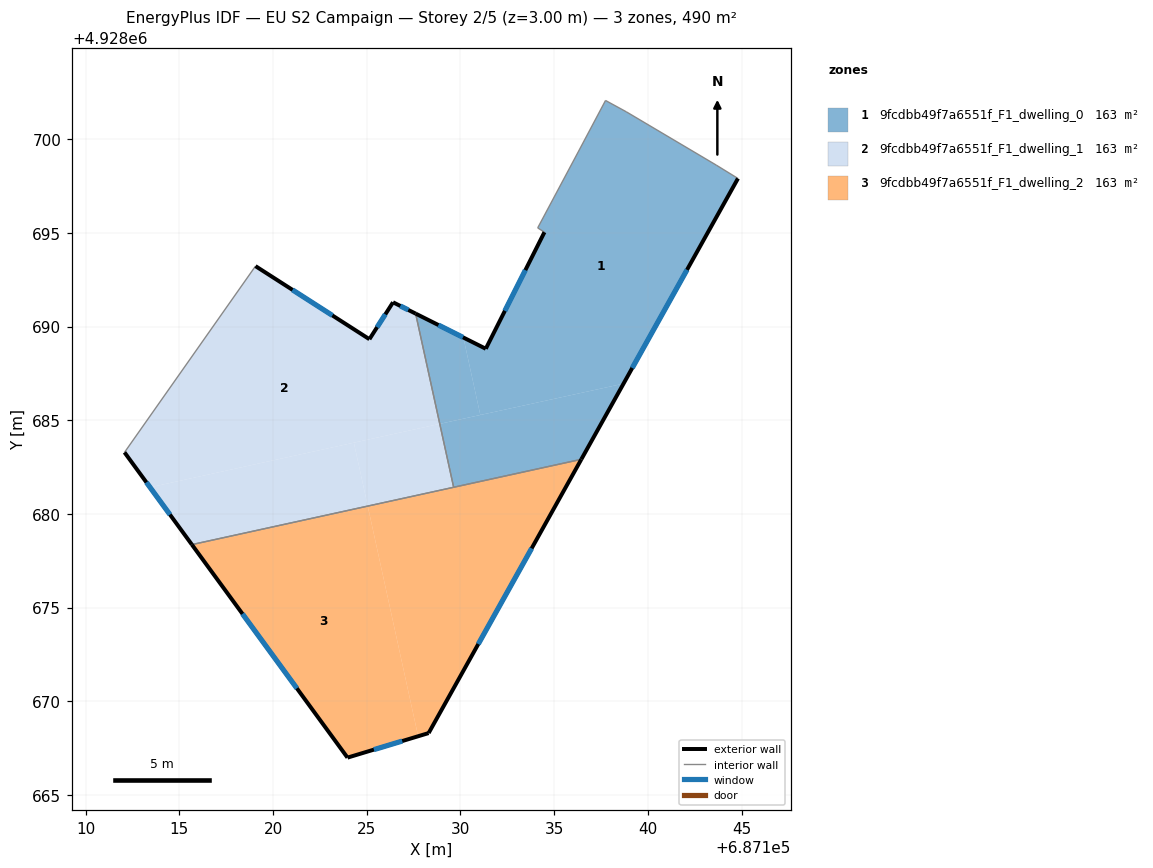
=== STOREY PLAN SPEC (per zone: floor XY polygon, exterior-wall plan segments, windows/doors) ===
zone 1: 9fcdbb49f7a6551f_F1_dwelling_0  (163.3 m²)
  floor: (687138.70, 4928686.95) (687144.81, 4928697.90) (687143.65, 4928698.61) (687138.84, 4928701.46) (687137.74, 4928702.06) (687136.28, 4928699.31) (687134.12, 4928695.26) (687134.48, 4928695.03) (687131.35, 4928688.81) (687130.16, 4928689.41) (687131.06, 4928685.28)
  floor: (687136.45, 4928682.91) (687138.70, 4928686.95) (687128.90, 4928684.81) (687129.64, 4928681.42)
  floor: (687131.06, 4928685.28) (687130.16, 4928689.41) (687127.61, 4928690.69) (687128.90, 4928684.81)
  exterior wall: (687144.81, 4928697.90) – (687136.45, 4928682.91)  [17.2 m]
    window: (687142.09, 4928693.03) – (687139.17, 4928687.79)  [6.3 m²]
  exterior wall: (687127.61, 4928690.69) – (687131.35, 4928688.81)  [4.2 m]
    window: (687128.83, 4928690.08) – (687130.14, 4928689.42)  [1.5 m²]
  exterior wall: (687131.35, 4928688.81) – (687134.48, 4928695.03)  [7.0 m]
    window: (687132.37, 4928690.84) – (687133.47, 4928693.01)  [2.6 m²]
  interior walls: 8
zone 2: 9fcdbb49f7a6551f_F1_dwelling_1  (163.3 m²)
  floor: (687128.90, 4928684.81) (687127.61, 4928690.69) (687126.40, 4928691.29) (687125.14, 4928689.32) (687119.06, 4928693.22) (687112.07, 4928683.29) (687113.44, 4928681.42)
  floor: (687125.05, 4928680.42) (687124.31, 4928683.80) (687113.44, 4928681.42) (687115.67, 4928678.36)
  floor: (687129.64, 4928681.42) (687128.90, 4928684.81) (687124.31, 4928683.80) (687125.05, 4928680.42)
  exterior wall: (687119.06, 4928693.22) – (687125.14, 4928689.32)  [7.2 m]
    window: (687121.04, 4928691.96) – (687123.17, 4928690.59)  [2.6 m²]
  exterior wall: (687125.14, 4928689.32) – (687126.40, 4928691.29)  [2.3 m]
    window: (687125.55, 4928689.96) – (687125.99, 4928690.65)  [0.9 m²]
  exterior wall: (687126.40, 4928691.29) – (687127.61, 4928690.69)  [1.3 m]
    window: (687126.80, 4928691.10) – (687127.22, 4928690.89)  [0.5 m²]
  exterior wall: (687115.67, 4928678.36) – (687112.07, 4928683.29)  [6.1 m]
    window: (687114.50, 4928679.96) – (687113.24, 4928681.68)  [2.2 m²]
  interior walls: 3
zone 3: 9fcdbb49f7a6551f_F1_dwelling_2  (163.3 m²)
  floor: (687127.74, 4928668.14) (687125.05, 4928680.42) (687115.67, 4928678.36) (687123.97, 4928667.00)
  floor: (687128.30, 4928668.30) (687136.45, 4928682.91) (687125.05, 4928680.42) (687127.74, 4928668.14)
  exterior wall: (687136.45, 4928682.91) – (687128.30, 4928668.30)  [16.7 m]
    window: (687133.80, 4928678.16) – (687130.95, 4928673.06)  [6.1 m²]
  exterior wall: (687128.30, 4928668.30) – (687123.97, 4928667.00)  [4.5 m]
    window: (687126.89, 4928667.88) – (687125.38, 4928667.42)  [1.7 m²]
  exterior wall: (687123.97, 4928667.00) – (687115.67, 4928678.36)  [14.1 m]
    window: (687121.27, 4928670.69) – (687118.37, 4928674.67)  [5.2 m²]
  interior walls: 2

=== DERIVED (storey summary) ===
Building: EU S2 Campaign
Storey: 2 of 5  (floor level z = 3.00 m)
Storey gross floor area: 490.0 m²
Zones on this storey: 3
  - 9fcdbb49f7a6551f_F1_dwelling_0: floor 163.3 m²; exterior wall 28.3 m (84.9 m²); 3 window(s) 10.4 m²; WWR 12.2%
  - 9fcdbb49f7a6551f_F1_dwelling_1: floor 163.3 m²; exterior wall 17.0 m (51.0 m²); 4 window(s) 6.2 m²; WWR 12.2%
  - 9fcdbb49f7a6551f_F1_dwelling_2: floor 163.3 m²; exterior wall 35.3 m (106.0 m²); 3 window(s) 13.0 m²; WWR 12.2%
Zone adjacency (shared interzone walls):
  - 9fcdbb49f7a6551f_F1_dwelling_0 ↔ 9fcdbb49f7a6551f_F1_dwelling_1
  - 9fcdbb49f7a6551f_F1_dwelling_0 ↔ 9fcdbb49f7a6551f_F1_dwelling_2
  - 9fcdbb49f7a6551f_F1_dwelling_1 ↔ 9fcdbb49f7a6551f_F1_dwelling_2